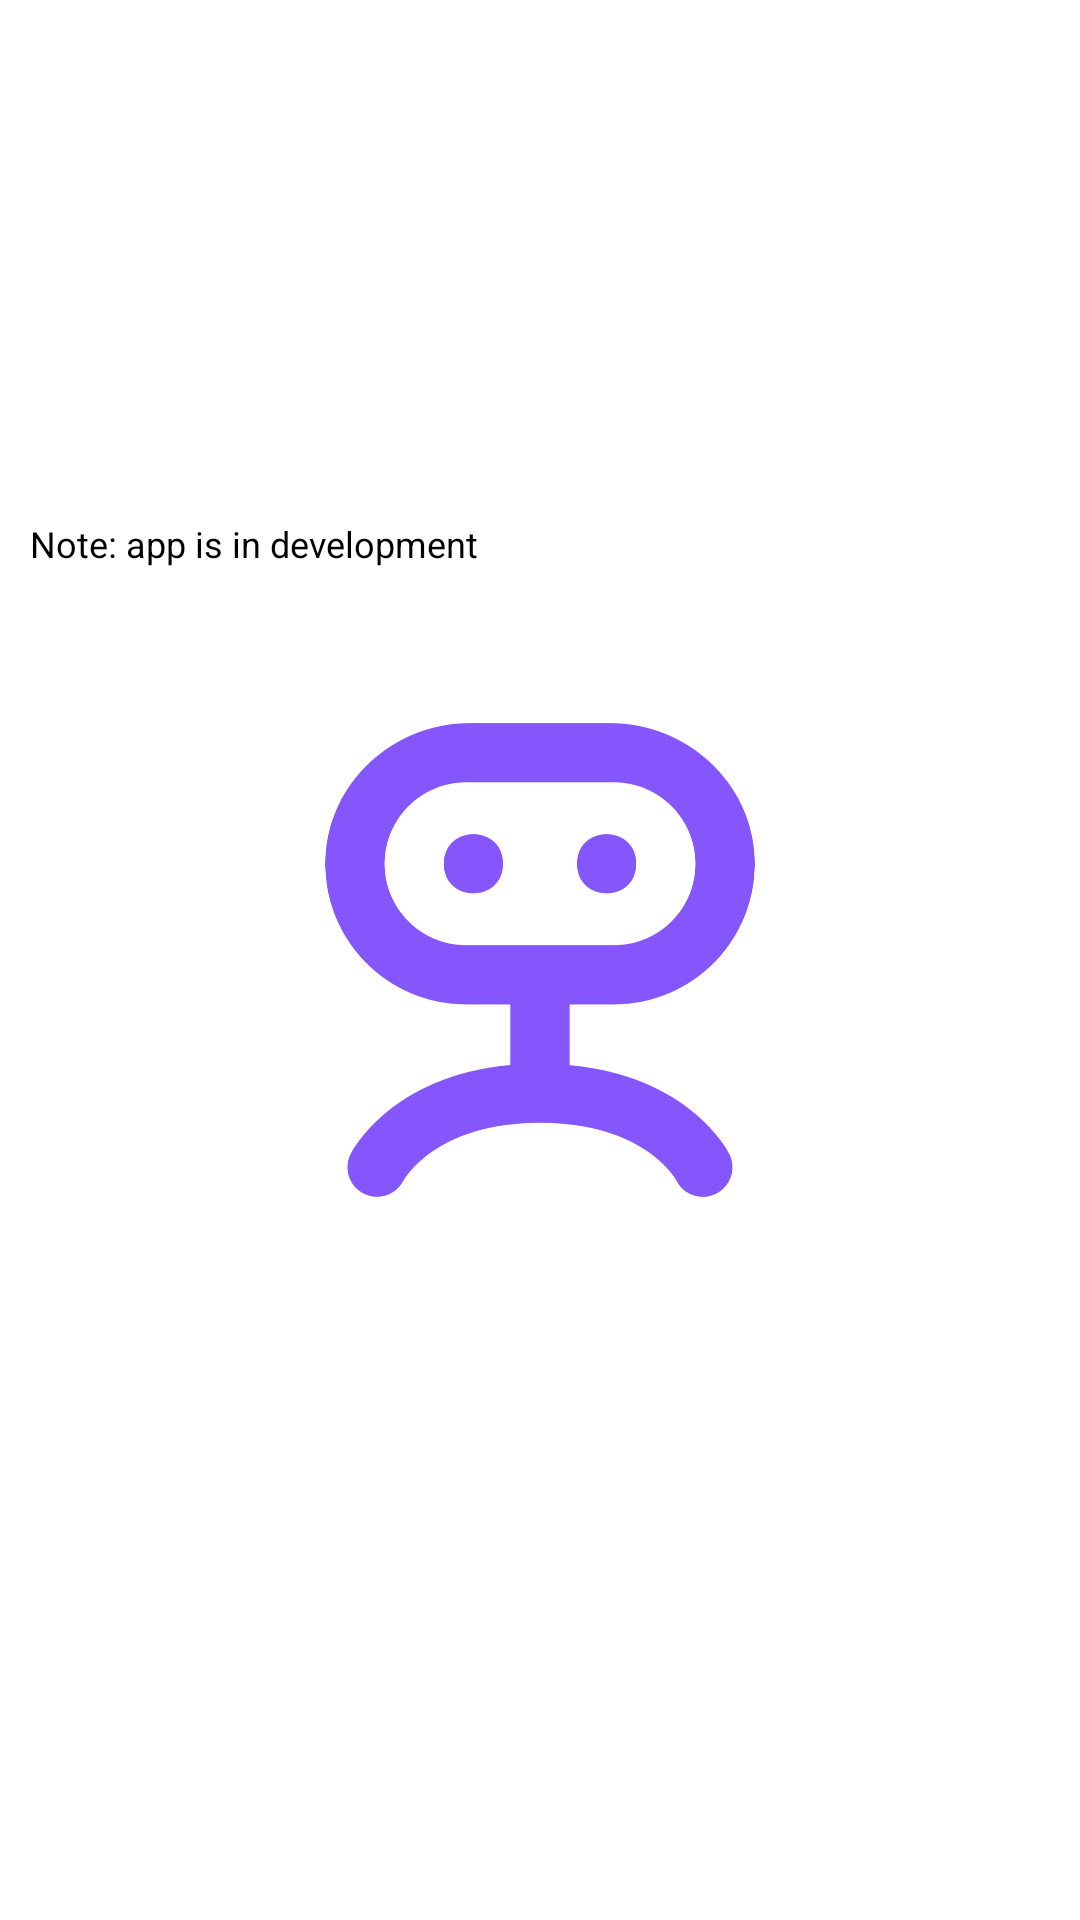

Write the Android layout XML for this screen, with the resource values it uses.
<!-- AndroidManifest.xml: application theme Theme.Flashapitry1 -->
<!-- res/layout/activity_splash_screen.xml -->
<?xml version="1.0" encoding="utf-8"?>
<androidx.constraintlayout.widget.ConstraintLayout xmlns:android="http://schemas.android.com/apk/res/android"
    xmlns:app="http://schemas.android.com/apk/res-auto"
    xmlns:tools="http://schemas.android.com/tools"
    android:layout_width="match_parent"
    android:layout_height="match_parent"
    android:background="#FFFFFF"
    tools:context=".splashScreen">

    <ImageView
        android:id="@+id/imageView"
        android:layout_width="wrap_content"
        android:layout_height="wrap_content"
        app:layout_constraintBottom_toBottomOf="parent"
        app:layout_constraintEnd_toEndOf="parent"
        app:layout_constraintStart_toStartOf="parent"
        app:layout_constraintTop_toTopOf="parent"
        app:srcCompat="@drawable/bot_icon" />

    <TextView
        android:id="@+id/textView2"
        android:layout_width="408dp"
        android:layout_height="62dp"
        android:gravity="center|left"
        android:padding="10dp"
        android:text="Note: app is in development"
        android:textColor="#000000"
        android:textSize="12sp"
        app:layout_constraintBottom_toBottomOf="parent"
        app:layout_constraintEnd_toEndOf="parent"
        app:layout_constraintHorizontal_bias="0.0"
        app:layout_constraintStart_toStartOf="parent"
        app:layout_constraintTop_toTopOf="parent"
        app:layout_constraintVertical_bias="0.26" />
</androidx.constraintlayout.widget.ConstraintLayout>
<!-- resources referenced by this layout -->
<resources>
  <!-- drawable bot_icon: png bitmap (drawable, 190737 bytes) -->
  <style name="Theme.Flashapitry1" parent="Theme.MaterialComponents.DayNight.DarkActionBar">
          
          <item name="colorPrimary">@color/purple_500</item>
          <item name="colorPrimaryVariant">@color/purple_700</item>
          <item name="colorOnPrimary">@color/white</item>
          
          <item name="colorSecondary">@color/teal_200</item>
          <item name="colorSecondaryVariant">@color/teal_700</item>
          <item name="colorOnSecondary">@color/black</item>
          
          <item name="android:statusBarColor" tools:targetApi="l">?attr/colorPrimaryVariant</item>
          
      </style>
  <!-- not gathered from this repository: default colours our renderer supplied (Android Studio template values) -->
  <color name="purple_500">#FF6200EE</color>
  <color name="purple_700">#FF3700B3</color>
  <color name="teal_200">#FF03DAC5</color>
  <color name="teal_700">#FF018786</color>
  <color name="black">#FF000000</color>
  <color name="white">#FFFFFFFF</color>
</resources>
